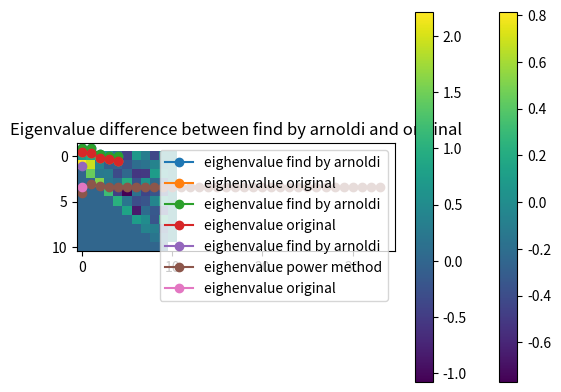

Reproduce this figure in Python.
import numpy as np 
from numpy import linalg as LA
from scipy.linalg import norm
import matplotlib.pyplot as plt
import time
from numpy import *
import pandas as pd
from scipy.sparse import rand
import scipy.sparse as sparse


def arnoldi_iteration(A, b, n: int, eps = 1e-12):
    
    """
    Computes a basis of the (n + 1)-Krylov subspace of A: the space
    spanned by {b, Ab, ..., A^n b}.

    Arguments
      A: m x m array
      b: initial vector (length m)
      n: dimension of Krylov subspace, must be >= 1
    
    Returns
      Q: m x (n + 1) array, the columns are an orthonormal basis of the
        Krylov subspace.
      h: (n + 1) x n array, A on basis Q. It is upper Hessenberg.  
    """
    
    print("This is A")
    print()
    print(A)
    
    
    h = np.zeros((n+1,n))
    Q = np.zeros((A.shape[0],n+1))
    q = b/np.linalg.norm(b,2)  # Normalize the input vector
    Q[:,0] =  q.transpose()  # Use it as the first Krylov vector
    print(Q)
    for k in range(1,n+1):
        print("------------------------------------------------")
        print("k",k)
        v = np.dot(A,Q[:,k-1])  # Generate a new candidate vector
        for j in range(k):  # Subtract the projections on previous vectors
            h[j,k-1] = np.dot(Q[:,j].T, v)
            print("h[j,k-1]: ", h[j,k-1])
            v = v - h[j,k-1] * Q[:,j]
        h[k,k-1] = np.linalg.norm(v,2)
        if h[k,k-1] > eps:  # Add the produced vector to the list, unless
            Q[:,k] = v/h[k,k-1]
        
        else:  # If that happens, stop iterating.
            return Q, h
        
    return Q, h


def lanczos(A, b, n:int):
    """
    Lanczos algorithm (Krylov approximation of a matrix)
        input: 
            A: matrix to approximate
            v0: initial vector (should be in matrix form) 
            k: number of Krylov steps 
        output: 
            V: matrix (large, N*k) containing the orthogonal vectors
            H: matrix (small, k*k) containing the Krylov approximation of A
    """
    print('LANCZOS METHOD !')
    V = np.mat(b.copy() / norm(b) )
    alpha =  np.zeros(n)  
    beta =  np.zeros(n+1)  
    for m in range(n):
        vt = np.dot(A , V[ :, m])
        if m > 0: 
            vt -= beta[m] * V[:, m-1]
        alpha[m] = (V[:, m].H * vt)[0, 0]
        vt -= alpha[m] * V[:, m]
        beta[m+1] = norm(vt)
        V = np.hstack((V, vt.copy() / beta[m+1]))
    rbeta = beta[1:-1]    
    H = np.diag(alpha) + np.diag(rbeta, 1) + np.diag(rbeta, -1)
    return V, H

"""
    Function to calc relative error 
"""

def relative_error(xnew, xold):
    return abs((xnew-xold)/xnew)*100

"""
    Implementation of power method 
"""

def power_method(A, b, iteration:100, eps = 1e-10):
    
    result = pd.DataFrame(columns=['eigenvalue', 'error']) # Create df result 
    eign_power = [] # List of eighenvalue find with power method
    error_power = []
    eigenvalue = 0 # Inizialize eig
    oldeigenvalue = 0 # Inizialize old eig
    
    for i in range(iteration):
        
        b = np.dot(A,b) # Multiply vector matrix 
        eigenvalue = np.linalg.norm(b) # Calcolate norm of eigenvalue
        b = b/eigenvalue  #Re normalize the vector
        error = relative_error(eigenvalue, oldeigenvalue) # Calcolate relative error between old an new eigh
        result.loc[i] = [eigenvalue, error] # Insert eigen and error to df 
        
        if error < eps: # Check accuracy 
            break
        
        oldeigenvalue = eigenvalue # Swap
    
    return result



def main():
    # A = np.array(
    #     [
    #     [1,1,1,0,1,0,2,1,3,1],
    #     [1,4,1,4,1,3,2,1,3,1],
    #     [2,1,1,2,1,0,5,1,3,1],
    #     [1,1,1,4,1,2,2,1,3,4],
    #     [1,1,2,3,1,2,2,1,4,1],
    #     [1,1,3,4,1,2,3,1,3,4],
    #     [1,1,1,3,1,2,2,1,3,2],
    #     [1,1,1,4,1,5,2,4,3,3],
    #     [1,4,1,4,1,4,2,1,3,4],
    #     [3,1,1,3,1,3,2,1,3,3]
    #     ]
    # )
    
    # b = np.array(
    #             [ 
    #             [1],
    #             [2],
    #             [1],
    #             [2],
    #             [1],
    #             [2],
    #             [1],
    #             [2],
    #             [1],
    #             [2]
    #             ]
    #         ) 
    
    large = sparse.random(10, 10, density=0.30, data_rvs=np.ones)
    large_matrix = large.toarray()
    
    vector = sparse.random(10, 1, density=0.30, data_rvs=np.ones)
    large_vector = vector.toarray()
    
    Q, h = arnoldi_iteration(large_matrix, large_vector, 10, eps = 1e-12)
    
    print()
    
    print("This is Q")
    # Matrix Q represent ortonormal bases of krylov spaces 
    print(Q)
    print()
    plt.title('Ortonormal bases of krylov spaces')
    plt.imshow(Q)
    plt.colorbar()
    plt.show()
    
    print("--------------------")
    
    print("This is H")
    print()
    print(h)
    plt.title('Upper Hessemberg Matrix')
    plt.imshow(h)
    plt.colorbar()
    plt.show()
    
   
    u = linalg.eigvals(large_matrix)

    
    
    print("--------------------")
    
    print("This is u")
    # The eigenvalues in ascending order, each repeated according to its multiplicity.
    # U is the eigh find by method 
    eigh = list(u)

    # Eight find is the eigh of the arnoldi method 
    eight_find = list(h[0])
    
    s1 = sort(eigh)
    s2 = sort(eight_find).tolist()
    
    start1 = s1[0:5]
    start2 = s2[0:5]
    
    highest1 = s1[-1]
    highest2 = s2[-1]
    
    print(highest1)
    print(highest2)
    
    print(start1)
    print(start2)
    
    end1 = s1[:5]
    end2 = s2[:5]
    
    res = power_method(large_matrix, large_vector,iteration=10, eps = 1e-12)
    
    print(res['eigenvalue'])
    
    """
        Plot graph difference
    """
    
    plt.title('Eigenvalue difference between find by arnoldi and original')
    plt.plot(start1, '-o', label="eighenvalue find by arnoldi")
    #plt.plot(res['eigenvalue'], '-o', label="eighenvalue power method")
    plt.plot(start2, '-o', label="eighenvalue original")
    plt.legend(loc="upper right")
    plt.show()
    
    plt.title('Eigenvalue difference between find by arnoldi and original')
    plt.plot(end1, '-o', label="eighenvalue find by arnoldi")
    #plt.plot(res['eigenvalue'], '-o', label="eighenvalue power method")
    plt.plot(end2, '-o', label="eighenvalue original")
    plt.legend(loc="upper right")
    plt.show()
    
    
    """
        Generate 1 matrix large sparse 
        
        Generate 1 vector large sparse
        
        for test convergenza power method
        
        Il metodo delle potenze sembra essere applicabile a matrici di grnandi dimensioni 
    """
    
    # large = sparse.random(1000, 1000, density=0.20, data_rvs=np.ones)
    # large_matrix = large.toarray()
    
    # vector = sparse.random(1000, 1, density=0.20, data_rvs=np.ones)
    # large_vector = vector.toarray()
              
    # Recall power method 
    res = power_method(large_matrix, large_vector,iteration=100, eps = 1e-12)

    # Print verify
    print(res)
    
    """
        Plot convergenza matrici a grandi dimensioni
    """
    
    # plt.title('Convergence of eigenvalue by methof of power')
    # plt.plot(res['eigenvalue'])
    # plt.show()
        
    plt.title('Eigenvalue difference between find by arnoldi and original')
    plt.plot(highest2, '-o', label="eighenvalue find by arnoldi")
    plt.plot(res['eigenvalue'], '-o', label="eighenvalue power method")
    plt.plot(highest1, '-o', label="eighenvalue original")
    plt.legend(loc="upper right")
    plt.show()

        
 

    
if __name__ == "__main__":
    main()
    

    
    
    """
    #TODO Tempo di esecuzione arnoldi iter da correggere?
    
    
    
    k = 10
    Preps = 100
    Nmin = 10
    lNmin = log(Nmin)/log(10)
    Nmax = 2000
    lNmax = log(Nmax)/log(10)
    Nvals = array(logspace(lNmin, lNmax), dtype=int)

    type_to_name = {float32:'float32', float64:'float64', complex64:'complex64', complex128:'complex128'}
 
    for T in [float32, float64, complex64, complex128]:
        print("current type:", type_to_name[T])
        Tc = []
        Tp = []
        for n in Nvals:
            ctime = inf
            ptime = inf
            for r in range(Preps):# time python 
                t = time.time()
                Vloc, Hloc = arnoldi_iteration(A, b ,10)
                ptime = min(ptime, time.time()-t)
            Tc.append(ctime)
            Tp.append(ptime)

        plt.loglog(Nvals, Tp, '-o', label="Python")
        plt.legend(loc='best')
        plt.xlabel('N', fontsize=16)
        plt.ylabel('Time', fontsize=16)
        plt.title('Timing of Arnoldi Algorithm with $k=%d$. Type: %s'%(k, type_to_name[T]))
        ax = plt.axis()
        plt.axis((Nmin, Nmax, ax[2], ax[3]))
        plt.draw()
        plt.show()
    """
    
    
    """
    #TODO: Verificare correttezza grafico 
    
    # eigenvalues = eigvals(A)

    # fig = plt.figure(figsize=(8, 8))
    # ax = fig.add_subplot(111)
    # ax.plot(np.real(eigenvalues), np.imag(eigenvalues), 'rx', markersize=1)
    
    # plt.show()
    
    # shifts = [0, 1, 2, 5, 10]
    # colors = ['r', 'k', 'y', 'g', 'm']

    # b = np.random.randn(10)

    # fig = plt.figure(figsize=(8, 8))
    # ax = fig.add_subplot(111)

    # for index, shift in enumerate(shifts):
    #     Ashift = A + shift * np.eye(10)
    #     residuals = []
    #     callback = lambda res: residuals.append(res)
    #     x, _ = gmres(Ashift, b, restart=None, callback=callback, callback_type='pr_norm')
    #     if len(residuals) > 50:
    #         residuals = residuals[:50] # Only plot the first 50 residuals
    #     ax.semilogy(residuals, colors[index] + '-x', markersize=2)
        
    # fig.legend(loc='lower center', fancybox=True, shadow=True, ncol=len(shifts), labels=[str(shift) for shift in shifts])
    
    # plt.show()
    
    """